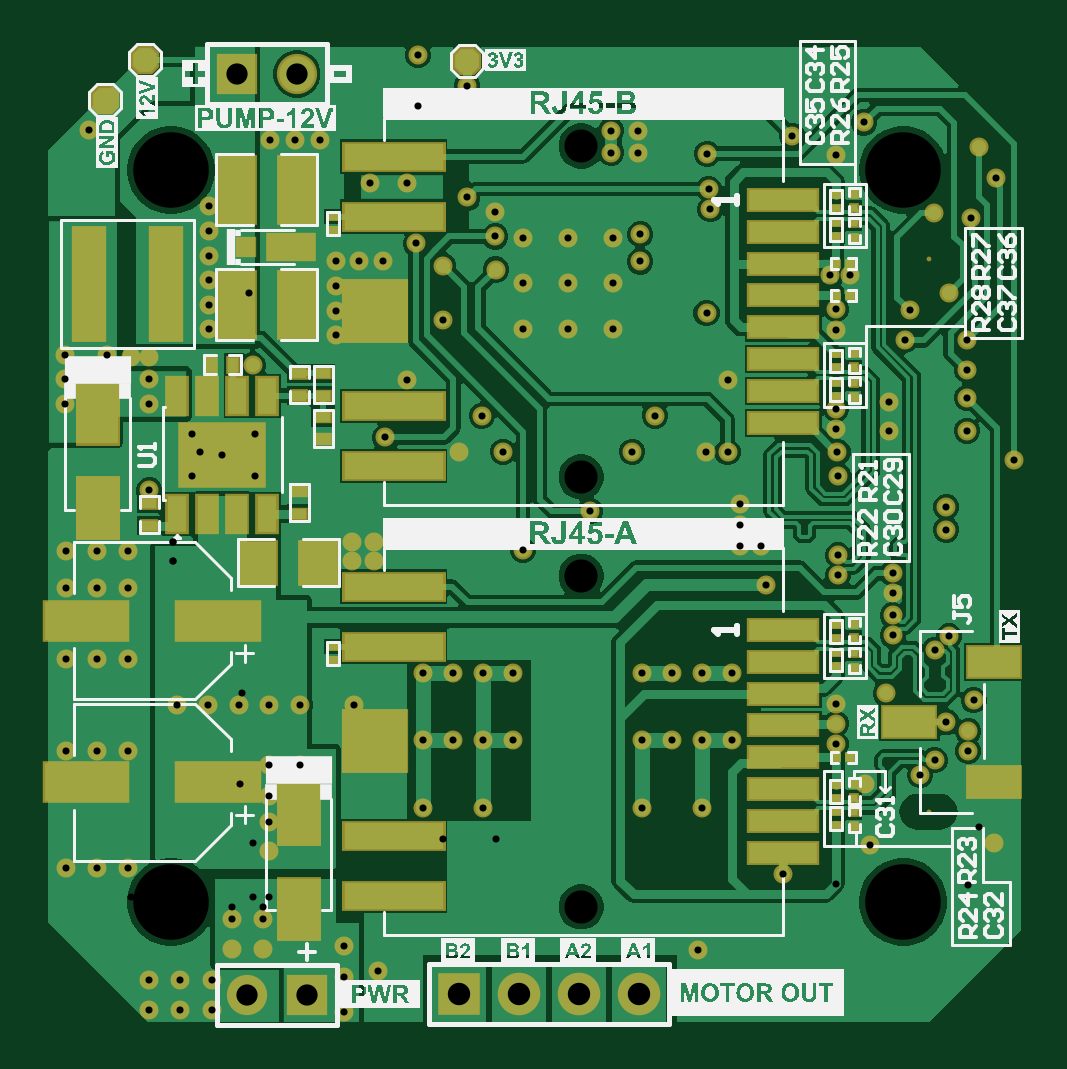
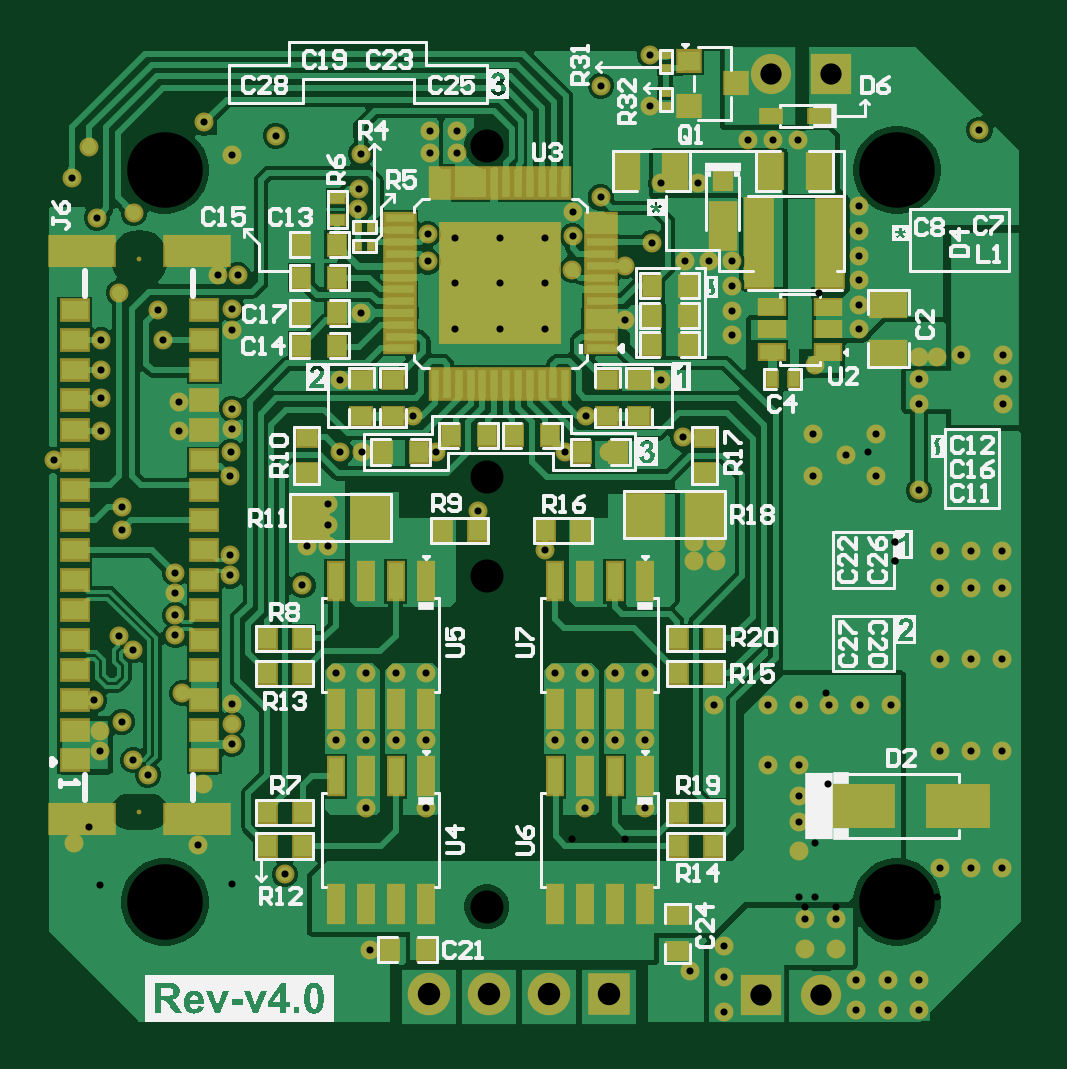
Circuit board: 11 layer files. Board 41.2 x 41.3 mm.
- drill: Interface-Board-v4.0-RoundHoles.TXT (2863 bytes)
- drill: Interface-Board-v4.0-SlotHoles.TXT (219 bytes)
- bottom_copper: Interface-Board-v4.0.GBL (52834 bytes)
- bottom_silk: Interface-Board-v4.0.GBO (61630 bytes)
- paste: Interface-Board-v4.0.GBP (4732 bytes)
- bottom_mask: Interface-Board-v4.0.GBS (9251 bytes)
- outline: Interface-Board-v4.0.GKO (271 bytes)
- top_copper: Interface-Board-v4.0.GTL (50050 bytes)
- top_silk: Interface-Board-v4.0.GTO (108369 bytes)
- paste: Interface-Board-v4.0.GTP (3225 bytes)
- top_mask: Interface-Board-v4.0.GTS (7703 bytes)

=== drill: Interface-Board-v4.0-RoundHoles.TXT ===
M48
;Layer_Color=9474304
;FILE_FORMAT=2:5
INCH,LZ
;TYPE=PLATED
T1F00S00C0.01181
T2F00S00C0.03543
T3F00S00C0.03740
T4F00S00C0.12598
;TYPE=NON_PLATED
T6F00S00C0.05512
%
T01
X013725Y0009854
X0132868Y0025205
Y002847
X0129183Y0030048
X0133816Y0033656
X0127278Y0041982
X0129656Y0044359
X0120276Y0044475
X0120309Y0047837
Y0051459
Y0054821
X0111156Y0054459
Y0057821
Y0071049
X0094756Y0066349
Y0062859
Y0059369
X0098324Y0059401
X0099086Y0052821
X0093556Y0038143
X0088556
X0083556
X0078556
Y0026959
X0083556
X0088556
X0093556
X0088556Y0015759
X0078556
X0052056
X0042056
Y0026959
X0047056
X0052056
X0057056
Y0038143
X0052056
X0047056
X0042056
X0030456Y0032859
X0021454
X0016356
X0011258
X0006159
X0001061
X-0007246Y0025259
X-0012344
X-0017443
Y0040559
X-0012344
X-0007246
Y0052359
X-0012344
X-0017443
Y0058459
X-0012344
X-0007246
X-0003644Y0068659
X0003556Y0071059
X0014056
X00301Y0060059
Y0056934
X00339
Y0060059
X0058656Y0058711
X0069886Y0065159
X0129199Y0065859
X0129212Y0062081
X011911Y0034815
X0110856Y0033099
X0110837Y002973
X0110856Y0026359
X011568Y0019747
X0124901Y0021278
X0127278Y0023655
X0116453Y0009609
X0102047Y0004659
X0087856Y-0007941
X0034554Y-0011443
X0028819Y-0012385
Y-0007241
Y-0018264
X0006787Y-0017941
Y-0013042
X0001556
Y-0017941
X-0003675
Y-0013042
X0010125Y-000774
Y-0002841
X0015356
Y-000774
X0016356Y000846
Y0013359
Y0017707
Y0022806
X0021454
X-0007246Y0005752
X-0012344
X-0017443
X-0017744Y0083059
Y0087159
Y0091259
X-0010644
X-0006717Y00908
X-0003644
Y0087159
Y0083059
X0003556Y0078059
X0008556Y0074592
X0014056Y0078059
X0013656Y00895
X0006256Y0095459
Y0099559
Y0103659
Y0107759
Y0111859
Y0115959
X0016556Y0127059
X0020656
X0024756
X0033156Y0119913
X0039356Y0119859
X0040884Y0109785
X0045279Y010608
X0045356Y0097059
X0058615Y0095607
X0066135
X0073654
X0073654Y0103127
X0066135
Y0110647
X0058615
X0054056Y0110959
Y0115059
X0049402Y0117458
X0054111Y010545
X0058615Y0103127
X0073654Y0110647
X0078209Y0111334
Y0106792
X0077856Y0124936
Y0128559
X0073354
Y0124936
X0089356Y0124759
X0089623Y0118864
X0089853Y0115509
X0089261Y0098206
X0092756Y0087059
Y0075043
X0089156Y0075059
X0076866Y0075079
X0080656Y0081059
X0051804
X0055332Y0075079
X004796Y0075043
X0035656Y0077459
X0039356Y0087059
X0027506Y0094503
Y0098602
Y0102702
Y0106802
X0031306
X0035406
X0041156Y0132719
Y0141159
X0049356Y0136059
X0103556Y0127759
X0110856Y0124559
X0115456Y0129959
X0134621Y012592
X0133389Y0114059
X01272Y01148
X012962Y0101559
X0123141Y0098655
X0122256Y0093659
X0132656Y0093656
Y0088659
Y0084059
Y0078559
X0119739
X0119729Y0083295
X0110856Y0082259
Y0078859
X0111083Y0075043
X0110824Y0095359
Y0098821
X0109849Y0104483
X0113233Y0104603
X-0013744Y0128759
X0137577Y0120659
X0140456Y0073655
T02
X0012612Y-0015441
X0022613
X0020956Y0138059
X0010956
T03
X0047956Y-0015341
X0057956
X0067956
X0077956
T04
X0Y0
X0122047
Y0122047
X0
T06
X0068386Y-0000759
Y0054359
Y0070913
Y0126031
M30

=== drill: Interface-Board-v4.0-SlotHoles.TXT ===
M48
;Layer_Color=9474304
;FILE_FORMAT=2:5
INCH,LZ
;TYPE=PLATED
;TYPE=NON_PLATED
T5F00S00C0.03937
T7F00S00C0.07480
%
G90
G05
T05
G00X0128126Y0015092
M15
G01X0124386
M16
T07
G00X0126256Y0107317
M15
G01Y010712
M16
M17
M30

=== bottom_copper: Interface-Board-v4.0.GBL (52834 bytes, source omitted) ===
=== bottom_silk: Interface-Board-v4.0.GBO (61630 bytes, source omitted) ===
=== paste: Interface-Board-v4.0.GBP ===
G04*
G04 #@! TF.GenerationSoftware,Altium Limited,Altium Designer,23.6.0 (18)*
G04*
G04 Layer_Color=128*
%FSLAX25Y25*%
%MOIN*%
G70*
G04*
G04 #@! TF.SameCoordinates,94408A68-3127-42AA-A462-1D271A7BF130*
G04*
G04*
G04 #@! TF.FilePolarity,Positive*
G04*
G01*
G75*
%ADD22R,0.01457X0.01063*%
%ADD28R,0.06000X0.07000*%
%ADD29R,0.02500X0.01800*%
%ADD30R,0.01800X0.02500*%
%ADD93R,0.04331X0.14567*%
%ADD94R,0.10630X0.04724*%
%ADD95R,0.04331X0.03150*%
%ADD96R,0.03500X0.03000*%
%ADD97R,0.03000X0.03500*%
%ADD98R,0.03150X0.02047*%
%ADD99R,0.04803X0.01260*%
%ADD100R,0.01260X0.04803*%
%ADD101R,0.19685X0.19685*%
%ADD102R,0.03937X0.02362*%
%ADD103R,0.06000X0.04000*%
%ADD104R,0.04000X0.06000*%
%ADD105R,0.03150X0.03150*%
%ADD106R,0.04331X0.07874*%
%ADD107R,0.01063X0.01457*%
%ADD108R,0.09843X0.06693*%
%ADD109R,0.02362X0.06102*%
%ADD110R,0.03622X0.03228*%
D22*
X38556Y141159D02*
D03*
Y138994D02*
D03*
Y132719D02*
D03*
Y134884D02*
D03*
D28*
X87756Y64059D02*
D03*
X97756D02*
D03*
X42056Y64559D02*
D03*
X32056D02*
D03*
D29*
X93256Y113659D02*
D03*
Y117359D02*
D03*
D30*
X20905Y87204D02*
D03*
X17205D02*
D03*
D93*
X22924Y109859D02*
D03*
X11113D02*
D03*
D94*
X116610Y13833D02*
D03*
X135901D02*
D03*
X116610Y108478D02*
D03*
X135901D02*
D03*
D95*
X115429Y23655D02*
D03*
X137083D02*
D03*
Y28655D02*
D03*
Y33656D02*
D03*
Y38655D02*
D03*
Y43655D02*
D03*
Y48656D02*
D03*
Y53655D02*
D03*
Y58656D02*
D03*
Y63656D02*
D03*
Y68656D02*
D03*
Y73655D02*
D03*
Y78655D02*
D03*
Y83656D02*
D03*
Y88656D02*
D03*
Y93656D02*
D03*
Y98655D02*
D03*
X115429Y28655D02*
D03*
Y33656D02*
D03*
Y38655D02*
D03*
Y43655D02*
D03*
Y48656D02*
D03*
Y53655D02*
D03*
Y58656D02*
D03*
Y63656D02*
D03*
Y68656D02*
D03*
Y73655D02*
D03*
Y78655D02*
D03*
Y83656D02*
D03*
Y88656D02*
D03*
Y93656D02*
D03*
Y98655D02*
D03*
D96*
X43009Y81059D02*
D03*
Y87059D02*
D03*
X89261Y81059D02*
D03*
Y87059D02*
D03*
X98356Y71459D02*
D03*
Y77459D02*
D03*
X32056Y71459D02*
D03*
Y77459D02*
D03*
X48256Y81059D02*
D03*
Y87059D02*
D03*
X36600Y-8200D02*
D03*
Y-2200D02*
D03*
X84016Y81059D02*
D03*
Y87059D02*
D03*
D97*
X93256Y92759D02*
D03*
X99256D02*
D03*
Y98206D02*
D03*
X93256D02*
D03*
Y104111D02*
D03*
X99256D02*
D03*
Y109584D02*
D03*
X93256D02*
D03*
X52460Y75043D02*
D03*
X46461D02*
D03*
X79737D02*
D03*
X85737D02*
D03*
X34856Y92930D02*
D03*
X40856D02*
D03*
X34856Y97759D02*
D03*
X40856D02*
D03*
X34856Y102773D02*
D03*
X40856D02*
D03*
X75886Y61959D02*
D03*
X69886D02*
D03*
X99056Y43959D02*
D03*
X105056D02*
D03*
X99056Y38143D02*
D03*
X105056D02*
D03*
X36556Y43959D02*
D03*
X30556D02*
D03*
Y38143D02*
D03*
X36556D02*
D03*
X58656Y61959D02*
D03*
X52656D02*
D03*
X57812Y77809D02*
D03*
X63812D02*
D03*
X36556Y14959D02*
D03*
X30556D02*
D03*
Y9359D02*
D03*
X36556D02*
D03*
X99056D02*
D03*
X105056D02*
D03*
X74386Y77809D02*
D03*
X68386D02*
D03*
X105056Y14959D02*
D03*
X99056D02*
D03*
X84556Y-7941D02*
D03*
X78556D02*
D03*
D98*
X20956Y131059D02*
D03*
X13082D02*
D03*
D99*
X49402Y92300D02*
D03*
Y94269D02*
D03*
Y96237D02*
D03*
Y98206D02*
D03*
Y100174D02*
D03*
Y102143D02*
D03*
Y104111D02*
D03*
Y106080D02*
D03*
Y108048D02*
D03*
Y110017D02*
D03*
Y111985D02*
D03*
Y113954D02*
D03*
X82867D02*
D03*
Y111985D02*
D03*
Y110017D02*
D03*
Y108048D02*
D03*
Y106080D02*
D03*
Y104111D02*
D03*
Y102143D02*
D03*
Y100174D02*
D03*
Y98206D02*
D03*
Y96237D02*
D03*
Y94269D02*
D03*
Y92300D02*
D03*
D100*
X76961Y86395D02*
D03*
X74993D02*
D03*
X73024D02*
D03*
X71056D02*
D03*
X69087D02*
D03*
X67119D02*
D03*
X65150D02*
D03*
X63182D02*
D03*
X61213D02*
D03*
X59245D02*
D03*
X57276D02*
D03*
X55308D02*
D03*
Y119859D02*
D03*
X57276D02*
D03*
X59245D02*
D03*
X61213D02*
D03*
X63182D02*
D03*
X65150D02*
D03*
X67119D02*
D03*
X69087D02*
D03*
X71056D02*
D03*
X73024D02*
D03*
X74993D02*
D03*
X76961D02*
D03*
D101*
X66135Y103127D02*
D03*
D102*
X11456Y91732D02*
D03*
Y95472D02*
D03*
Y99212D02*
D03*
X20905D02*
D03*
Y95472D02*
D03*
Y91732D02*
D03*
D103*
X1456Y99559D02*
D03*
Y91559D02*
D03*
D104*
X36956Y121859D02*
D03*
X44956D02*
D03*
X13019D02*
D03*
X21019D02*
D03*
D105*
X29056Y120140D02*
D03*
D106*
Y112659D02*
D03*
D107*
X89853Y112615D02*
D03*
X87687D02*
D03*
X89853Y109387D02*
D03*
X87687D02*
D03*
D108*
X5630Y16000D02*
D03*
X-10118D02*
D03*
D109*
X83556Y53519D02*
D03*
X88556D02*
D03*
X93556D02*
D03*
X78556D02*
D03*
Y32259D02*
D03*
X83556D02*
D03*
X88556D02*
D03*
X93556D02*
D03*
X47056Y53519D02*
D03*
X52056D02*
D03*
X57056D02*
D03*
X42056D02*
D03*
Y32259D02*
D03*
X47056D02*
D03*
X52056D02*
D03*
X57056D02*
D03*
X47056Y20989D02*
D03*
X52056D02*
D03*
X57056D02*
D03*
X42056D02*
D03*
Y-271D02*
D03*
X47056D02*
D03*
X52056D02*
D03*
X57056D02*
D03*
X83556Y20989D02*
D03*
X88556D02*
D03*
X93556D02*
D03*
X78556D02*
D03*
Y-271D02*
D03*
X83556D02*
D03*
X88556D02*
D03*
X93556D02*
D03*
D110*
X26856Y136459D02*
D03*
X34730Y140199D02*
D03*
Y132719D02*
D03*
M02*

=== bottom_mask: Interface-Board-v4.0.GBS (9251 bytes, source omitted) ===
=== outline: Interface-Board-v4.0.GKO ===
G04*
G04 #@! TF.GenerationSoftware,Altium Limited,Altium Designer,23.6.0 (18)*
G04*
G04 Layer_Color=16711935*
%FSLAX25Y25*%
%MOIN*%
G70*
G04*
G04 #@! TF.SameCoordinates,94408A68-3127-42AA-A462-1D271A7BF130*
G04*
G04*
G04 #@! TF.FilePolarity,Positive*
G04*
G01*
G75*
M02*

=== top_copper: Interface-Board-v4.0.GTL (50050 bytes, source omitted) ===
=== top_silk: Interface-Board-v4.0.GTO (108369 bytes, source omitted) ===
=== paste: Interface-Board-v4.0.GTP ===
G04*
G04 #@! TF.GenerationSoftware,Altium Limited,Altium Designer,23.6.0 (18)*
G04*
G04 Layer_Color=8421504*
%FSLAX25Y25*%
%MOIN*%
G70*
G04*
G04 #@! TF.SameCoordinates,94408A68-3127-42AA-A462-1D271A7BF130*
G04*
G04*
G04 #@! TF.FilePolarity,Positive*
G04*
G01*
G75*
%ADD20R,0.04921X0.18504*%
%ADD21R,0.01181X0.01181*%
%ADD22R,0.01457X0.01063*%
%ADD23R,0.10236X0.09843*%
%ADD24R,0.16535X0.04331*%
%ADD25R,0.11417X0.03347*%
%ADD26R,0.06693X0.09843*%
%ADD27R,0.13780X0.06299*%
%ADD28R,0.06000X0.07000*%
%ADD29R,0.02500X0.01800*%
%ADD30R,0.01800X0.02500*%
%ADD31R,0.06000X0.11000*%
%ADD32R,0.07874X0.04331*%
%ADD33R,0.03150X0.03150*%
G04:AMPARAMS|DCode=34|XSize=39.37mil|YSize=39.37mil|CornerRadius=0mil|HoleSize=0mil|Usage=FLASHONLY|Rotation=0.000|XOffset=0mil|YOffset=0mil|HoleType=Round|Shape=Octagon|*
%AMOCTAGOND34*
4,1,8,0.01968,-0.00984,0.01968,0.00984,0.00984,0.01968,-0.00984,0.01968,-0.01968,0.00984,-0.01968,-0.00984,-0.00984,-0.01968,0.00984,-0.01968,0.01968,-0.00984,0.0*
%
%ADD34OCTAGOND34*%

%ADD35R,0.01181X0.01181*%
%ADD36R,0.13787X0.10287*%
%ADD37R,0.03158X0.05925*%
%ADD38R,0.08661X0.05000*%
D20*
X-847Y103000D02*
D03*
X-13642D02*
D03*
D21*
X113218Y101129D02*
D03*
X110856D02*
D03*
X113218Y106444D02*
D03*
X110856D02*
D03*
Y24143D02*
D03*
X113218D02*
D03*
D22*
X110856Y84394D02*
D03*
Y86559D02*
D03*
X26954Y112094D02*
D03*
Y114259D02*
D03*
Y40422D02*
D03*
Y42588D02*
D03*
X110856Y89126D02*
D03*
Y91291D02*
D03*
Y19524D02*
D03*
Y17358D02*
D03*
Y12827D02*
D03*
Y14992D02*
D03*
Y39295D02*
D03*
Y41461D02*
D03*
Y46224D02*
D03*
Y44059D02*
D03*
Y110969D02*
D03*
Y113134D02*
D03*
Y117866D02*
D03*
Y115701D02*
D03*
D23*
X34018Y26800D02*
D03*
Y98472D02*
D03*
D24*
X37086Y1013D02*
D03*
Y11013D02*
D03*
Y42588D02*
D03*
Y52587D02*
D03*
Y72684D02*
D03*
Y82684D02*
D03*
Y114259D02*
D03*
Y124259D02*
D03*
D25*
X102047Y45403D02*
D03*
Y40088D02*
D03*
Y34773D02*
D03*
Y29458D02*
D03*
Y24143D02*
D03*
Y18828D02*
D03*
Y13513D02*
D03*
Y8198D02*
D03*
Y117074D02*
D03*
Y111759D02*
D03*
Y106444D02*
D03*
Y101129D02*
D03*
Y95814D02*
D03*
Y90499D02*
D03*
Y85184D02*
D03*
Y79869D02*
D03*
D26*
X21256Y-1115D02*
D03*
Y14633D02*
D03*
X-12244Y81433D02*
D03*
Y65685D02*
D03*
D27*
X7874Y20000D02*
D03*
X-14173D02*
D03*
X7874Y46900D02*
D03*
X-14173D02*
D03*
D28*
X14556Y56559D02*
D03*
X24556D02*
D03*
D29*
X21356Y68459D02*
D03*
Y64759D02*
D03*
X25356Y84425D02*
D03*
Y88125D02*
D03*
Y77159D02*
D03*
Y80859D02*
D03*
X21356Y88125D02*
D03*
Y84425D02*
D03*
X-3644Y66459D02*
D03*
Y62759D02*
D03*
D30*
X10406Y89559D02*
D03*
X6706D02*
D03*
D31*
X20956Y99559D02*
D03*
X10956D02*
D03*
Y118750D02*
D03*
X20956D02*
D03*
D32*
X19936Y109159D02*
D03*
D33*
X12456D02*
D03*
D34*
X49356Y140259D02*
D03*
X-4280Y140384D02*
D03*
X-11060Y133730D02*
D03*
D35*
X113856Y84197D02*
D03*
Y86559D02*
D03*
Y91488D02*
D03*
Y89126D02*
D03*
Y44059D02*
D03*
Y46421D02*
D03*
Y41461D02*
D03*
Y39099D02*
D03*
Y14992D02*
D03*
Y12630D02*
D03*
Y17358D02*
D03*
Y19721D02*
D03*
Y115701D02*
D03*
Y118063D02*
D03*
Y113134D02*
D03*
Y110772D02*
D03*
D36*
X8556Y74592D02*
D03*
D37*
X6056Y64759D02*
D03*
X11056D02*
D03*
X16056D02*
D03*
Y84425D02*
D03*
X11056D02*
D03*
X6056D02*
D03*
X1056D02*
D03*
Y64759D02*
D03*
D38*
X137250Y40048D02*
D03*
X123077Y30048D02*
D03*
X137250Y20048D02*
D03*
M02*

=== top_mask: Interface-Board-v4.0.GTS (7703 bytes, source omitted) ===
